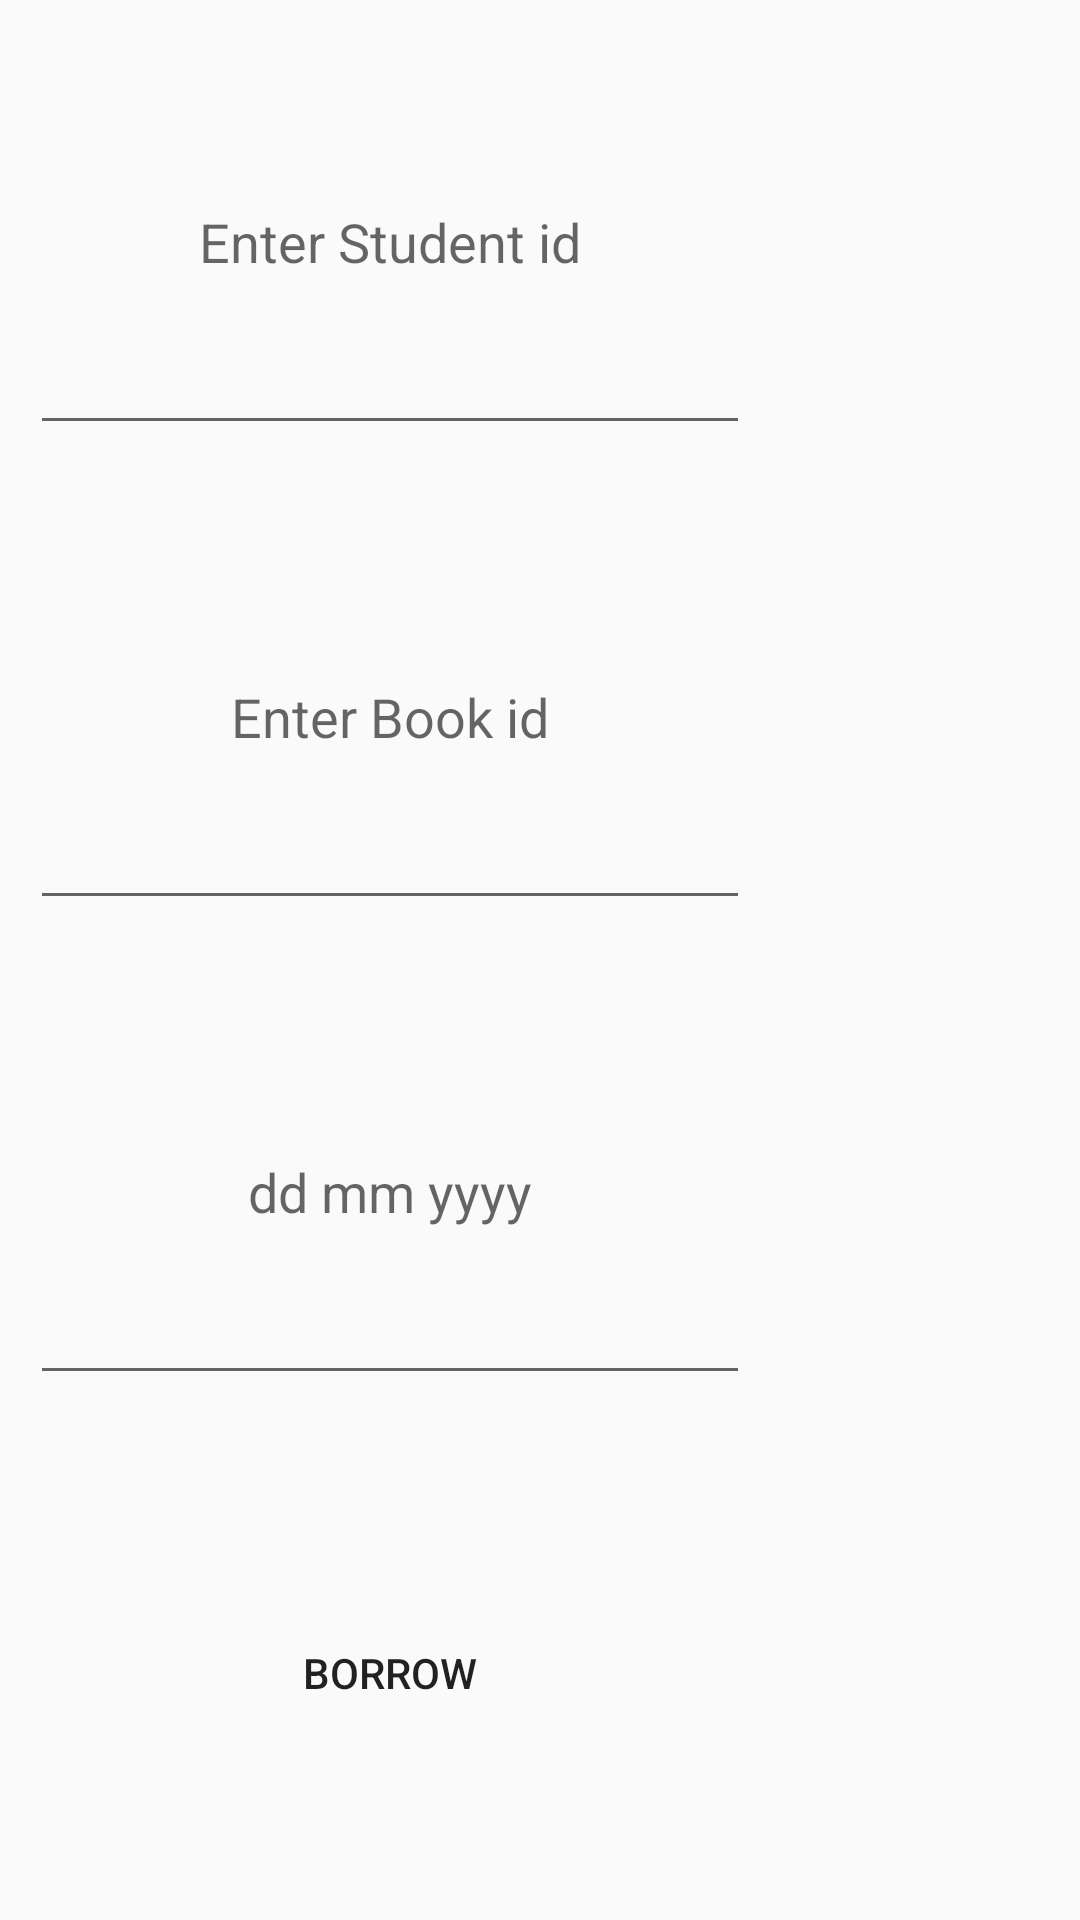

Layout XML and referenced resources for this Android screen:
<!-- AndroidManifest.xml: application theme AppTheme -->
<!-- res/layout/librarypopup.xml -->
<?xml version="1.0" encoding="utf-8"?>
<LinearLayout
    android:orientation="vertical"
    xmlns:android="http://schemas.android.com/apk/res/android"
    android:layout_gravity="center_horizontal|center_vertical"
    android:layout_width="wrap_content"
    android:layout_height="wrap_content">


    <EditText
        android:gravity="center"
        android:layout_margin="10dp"
        android:layout_weight="1"
        android:id="@+id/studentid"
        android:layout_width="240dp"
        android:layout_height="wrap_content"
        android:ems="10"
        android:hint="Enter Student id"
        android:inputType="number"
        />

    <EditText
        android:gravity="center"
        android:layout_margin="10dp"
        android:layout_weight="1"
        android:id="@+id/bookidentry"
        android:layout_width="240dp"
        android:layout_height="wrap_content"
        android:ems="10"
        android:hint="Enter Book id"
        android:inputType="number"
         />

    <EditText
        android:id="@+id/noofdays"
        android:layout_width="240dp"
        android:layout_height="wrap_content"
        android:layout_margin="10dp"
        android:layout_weight="1"
        android:ems="10"
        android:gravity="center"
        android:hint="dd mm yyyy"
        android:inputType="textVisiblePassword" />

    <Button
        android:layout_margin="10dp"
        android:layout_weight="1"
        android:id="@+id/buttonborrow"
        android:layout_width="240dp"
        android:layout_height="wrap_content"
        android:text="Borrow"
        android:background="@drawable/custombutton2"
         />
</LinearLayout>
<!-- resources referenced by this layout -->
<resources>
  <style name="AppTheme" parent="Theme.AppCompat.Light.DarkActionBar">
          
          <item name="colorPrimary">@color/colorPrimary</item>
          <item name="colorPrimaryDark">@color/colorPrimaryDark</item>
          <item name="colorAccent">@color/colorAccent</item>
  
  
  
  
      </style>
  <color name="colorPrimary">#2f4f4f</color>
  <color name="colorPrimaryDark">#1d004b</color>
  <color name="colorAccent">#cd5c5c</color>
</resources>
